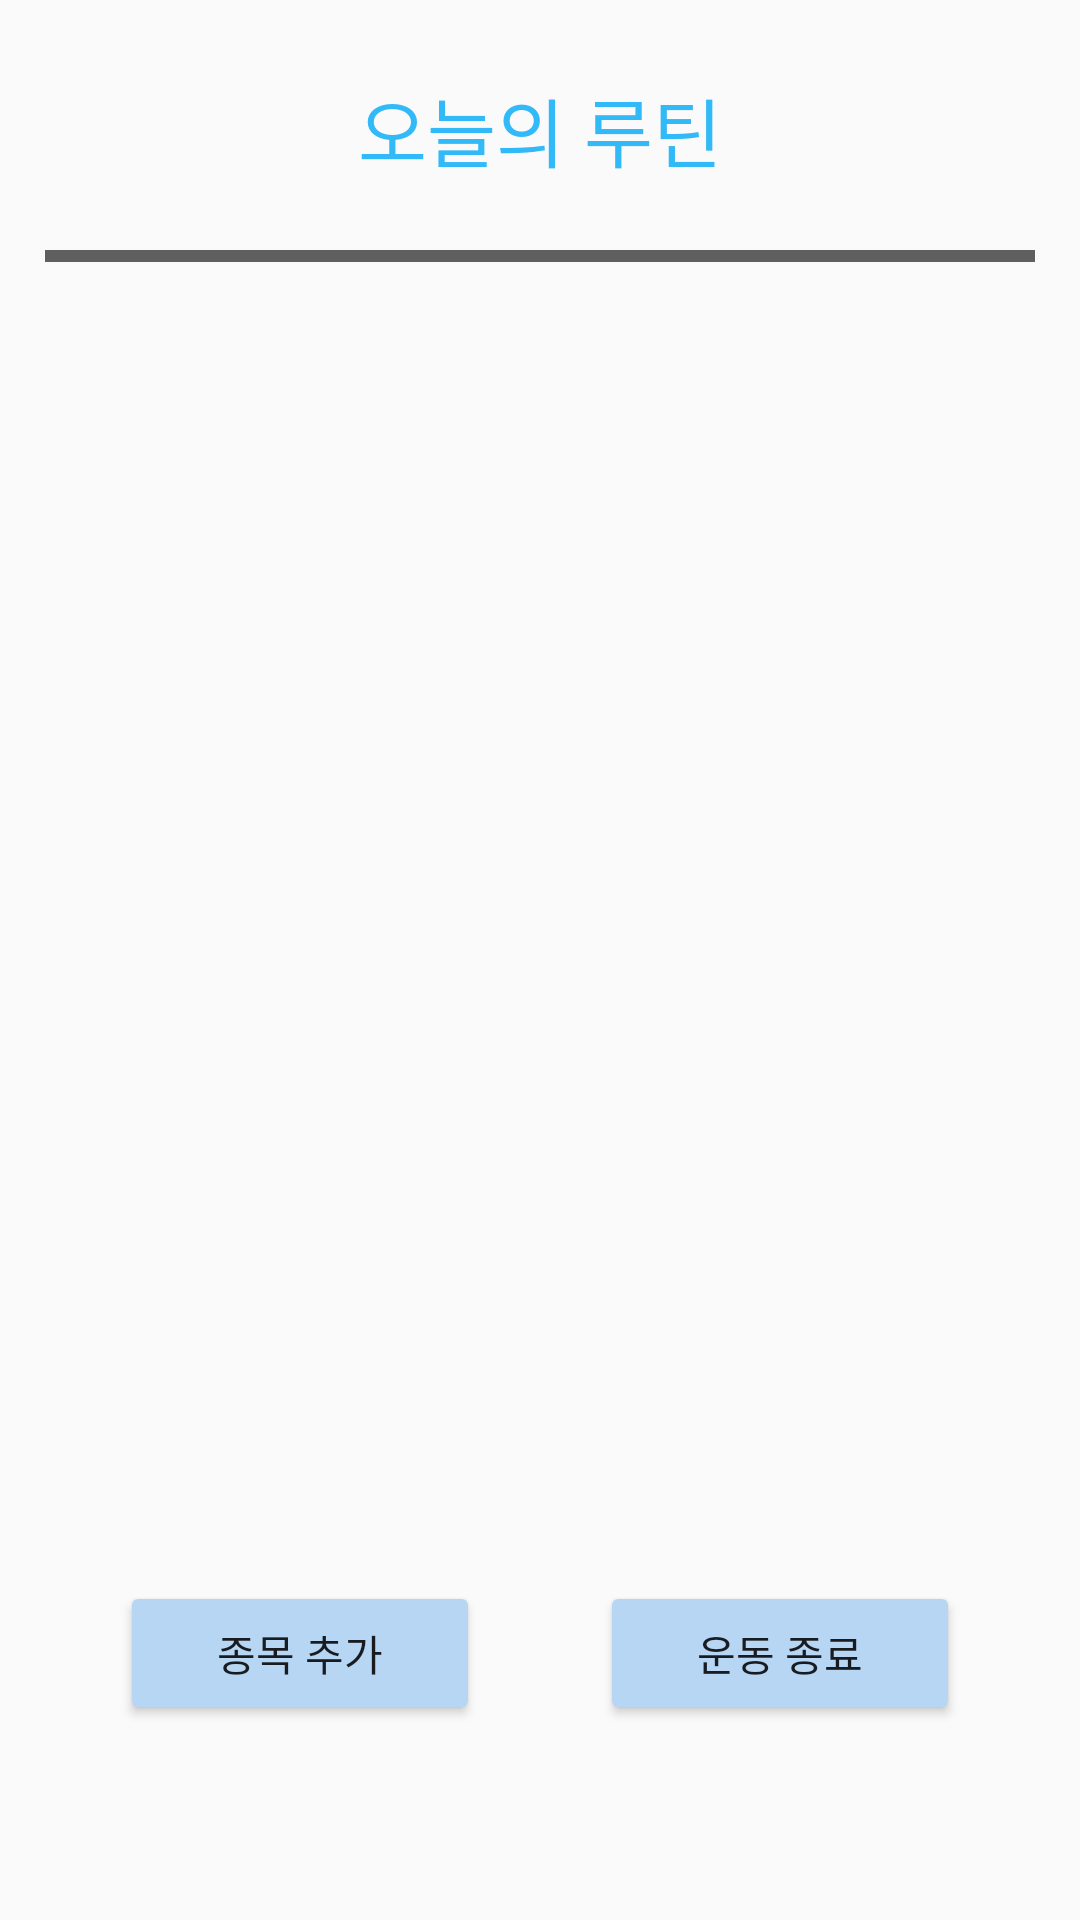

Here is an Android app screen rendered from its layout file. Give the layout XML and the strings, colors and styles it references.
<!-- AndroidManifest.xml: application theme Theme.AppCompat.Light.NoActionBar -->
<!-- res/layout/activity_routine_setting.xml -->
<?xml version="1.0" encoding="utf-8"?>
<androidx.constraintlayout.widget.ConstraintLayout xmlns:android="http://schemas.android.com/apk/res/android"
    xmlns:app="http://schemas.android.com/apk/res-auto"
    xmlns:tools="http://schemas.android.com/tools"
    android:layout_width="match_parent"
    android:layout_height="match_parent"
    tools:context=".RoutineSettingActivity">

    <ImageView
        android:id="@+id/goToHome"
        android:layout_width="35dp"
        android:layout_height="35dp"
        android:layout_marginStart="25dp"
        android:src="@drawable/baseline_home_24"
        app:layout_constraintBottom_toBottomOf="@+id/titleTextView"
        app:layout_constraintStart_toStartOf="parent"
        app:layout_constraintTop_toTopOf="@+id/titleTextView" />

    <TextView
        android:id="@+id/titleTextView"
        android:layout_width="wrap_content"
        android:layout_height="wrap_content"
        android:layout_marginTop="25dp"
        android:text="오늘의 루틴"
        android:textColor="@color/personal_info_text_color"
        android:textSize="25dp"
        app:layout_constraintEnd_toEndOf="parent"
        app:layout_constraintStart_toStartOf="parent"
        app:layout_constraintTop_toTopOf="parent" />

    <View
        android:id="@+id/view"
        android:layout_width="match_parent"
        android:layout_height="4dp"
        android:layout_marginStart="15dp"
        android:layout_marginTop="22dp"
        android:layout_marginEnd="15dp"
        android:background="@color/guide_line_color"
        app:layout_constraintEnd_toEndOf="parent"
        app:layout_constraintStart_toStartOf="parent"
        app:layout_constraintTop_toBottomOf="@id/titleTextView" />

    <androidx.constraintlayout.widget.Guideline
        android:id="@+id/guideLine"
        android:layout_width="wrap_content"
        android:layout_height="wrap_content"
        android:orientation="horizontal"
        app:layout_constraintGuide_percent="0.85" />

    <Button
        android:id="@+id/addButton"
        android:layout_width="120dp"
        android:layout_height="wrap_content"
        android:layout_marginBottom="65dp"
        android:backgroundTint="@color/login_background_color"
        android:text="종목 추가"
        app:layout_constraintBottom_toBottomOf="parent"
        app:layout_constraintEnd_toStartOf="@+id/finishButton"
        app:layout_constraintHorizontal_bias="0.5"
        app:layout_constraintStart_toStartOf="parent" />

    <Button
        android:id="@+id/finishButton"
        android:layout_width="120dp"
        android:layout_height="wrap_content"
        android:layout_marginBottom="65dp"
        android:backgroundTint="@color/login_background_color"
        android:text="운동 종료"
        app:layout_constraintBottom_toBottomOf="parent"
        app:layout_constraintEnd_toEndOf="parent"
        app:layout_constraintHorizontal_bias="0.5"
        app:layout_constraintStart_toEndOf="@+id/addButton" />

    <androidx.recyclerview.widget.RecyclerView
        android:id="@+id/exerciseRecyclerView"
        android:layout_width="match_parent"
        android:layout_height="0dp"
        android:layout_marginTop="5dp"
        android:layout_marginBottom="10dp"
        app:flow_verticalBias="0.0"
        app:layout_constraintBottom_toTopOf="@+id/guideLine"
        app:layout_constraintEnd_toEndOf="parent"
        app:layout_constraintStart_toStartOf="parent"
        app:layout_constraintTop_toBottomOf="@+id/view" />

</androidx.constraintlayout.widget.ConstraintLayout>
<!-- resources referenced by this layout -->
<resources>
  <color name="guide_line_color">#605F5F</color>
  <color name="login_background_color">#B6D6F3</color>
  <color name="personal_info_text_color">#31B9F8</color>
</resources>
